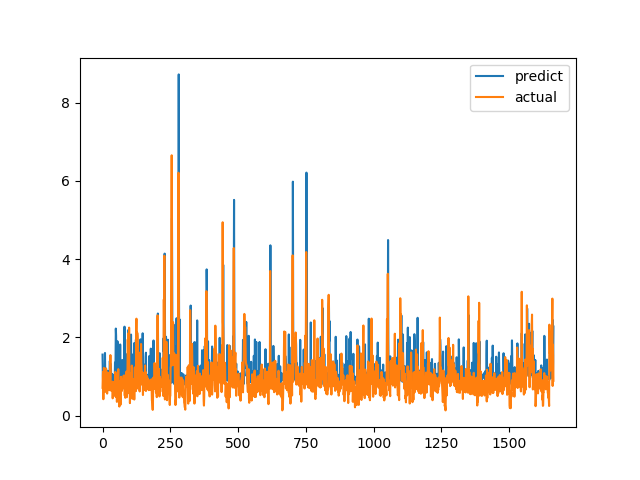

The data file committed next to this chart (first rows):
predict, actual
1.559, 0.7094
1.075, 1.015
0.8765, 1.116
0.8902, 0.4183
0.9097, 1.002
0.9177, 1.219
0.9576, 1.143
1.126, 0.6528
0.9022, 0.6747
1.6, 0.601
0.9628, 0.6695
1.087, 0.6538
1.059, 0.7814
0.8927, 1.206
0.9027, 0.8469
0.9953, 0.8286
1.11, 0.6482
1.148, 0.5624
0.9457, 0.7183
0.8834, 1.1
0.9498, 0.9542
0.964, 0.729
1.132, 0.6694
0.9828, 0.8631
0.9282, 0.6465
0.9556, 0.8223
1.055, 0.9236
1.397, 0.8301
0.8848, 1.067
1.332, 1.546
1.132, 0.6827
1.223, 0.6386
0.9679, 0.6464
0.9438, 0.6881
0.8465, 0.7274
0.9913, 0.65
1.06, 0.8694
1.012, 0.4409
1.021, 0.4519
0.913, 0.7575
0.9849, 0.4952
0.9484, 0.6851
0.914, 0.7244
0.9824, 0.8654
0.9837, 0.74
0.9601, 0.8071
1.356, 0.8204
0.9582, 1.114
1.448, 1.109
2.224, 0.4751
2.043, 1.039
0.9377, 0.9458
1.013, 0.7878
1.836, 0.3505
0.9774, 0.9368
1.9, 0.9868
0.9003, 0.647
0.9531, 1.03
0.8589, 1.187
1.148, 0.9329
... 1,604 more rows
